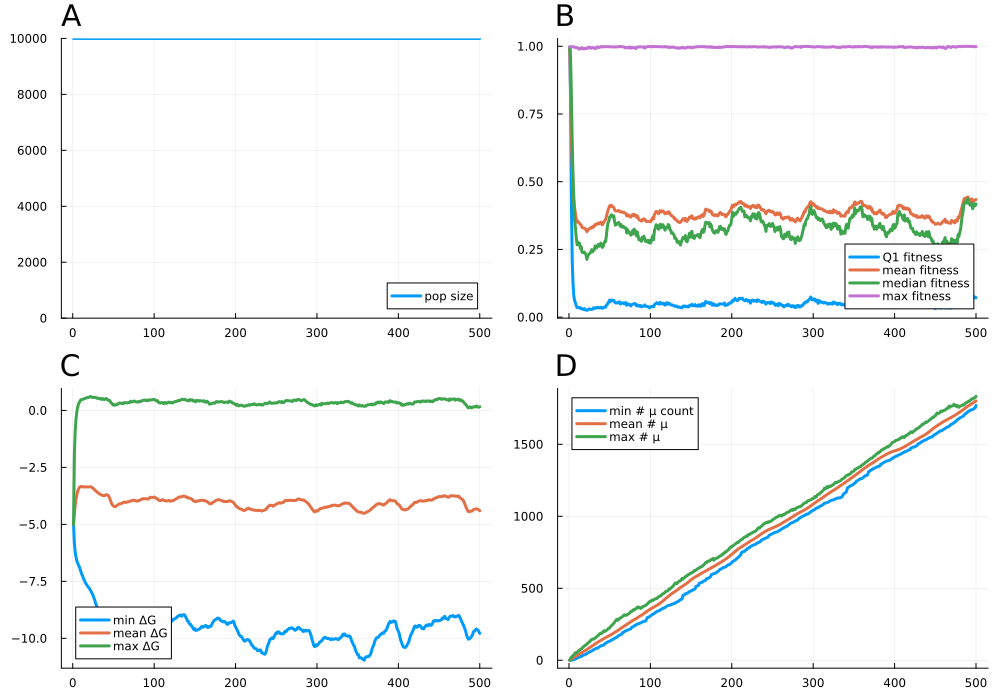

Values plotted in this chart, from the file beside it:
psiz, q1fit, meanfit, q2fit, maxfit, minfree, meanfree, maxfree, minmut, meanmut, maxmut, L, N, seed, U, R, K
10000, 0.997, 0.997, 0.997, 0.997, -5.0, -5.0, -5.0, 0.0, 0.0, 0.0, 0.1, 10000, 1294256299331266388, 5, 9, 10000
10000, 0.8015, 0.8265, 0.9558, 0.9983, -5.829, -4.543, -1.966, 0.0, 4.535, 14.0, 0.1, 10000, 1294256299331266388, 5, 9, 10000
10000, 0.4207, 0.6663, 0.8127, 0.9983, -6.22, -4.175, -0.9172, 1.0, 8.828, 21.0, 0.1, 10000, 1294256299331266388, 5, 9, 10000
10000, 0.208, 0.5588, 0.6497, 0.9979, -6.426, -3.9, -0.3867, 2.0, 12.84, 26.0, 0.1, 10000, 1294256299331266388, 5, 9, 10000
10000, 0.122, 0.4884, 0.5205, 0.998, -6.598, -3.707, -0.07874, 2.0, 16.61, 33.0, 0.1, 10000, 1294256299331266388, 5, 9, 10000
10000, 0.07738, 0.4346, 0.4223, 0.9976, -6.69, -3.56, 0.1422, 6.0, 20.09, 38.0, 0.1, 10000, 1294256299331266388, 5, 9, 10000
10000, 0.06029, 0.4014, 0.3557, 0.9975, -6.785, -3.456, 0.2666, 7.0, 23.45, 46.0, 0.1, 10000, 1294256299331266388, 5, 9, 10000
10000, 0.05237, 0.3813, 0.3294, 0.9948, -6.854, -3.389, 0.3474, 11.0, 26.83, 53.0, 0.1, 10000, 1294256299331266388, 5, 9, 10000
10000, 0.04235, 0.3636, 0.2928, 0.9953, -6.96, -3.354, 0.4155, 12.0, 30.21, 51.0, 0.1, 10000, 1294256299331266388, 5, 9, 10000
10000, 0.03554, 0.3508, 0.2669, 0.9954, -7.068, -3.335, 0.4705, 16.0, 33.45, 53.0, 0.1, 10000, 1294256299331266388, 5, 9, 10000
10000, 0.03543, 0.3539, 0.2775, 0.9936, -7.182, -3.346, 0.4691, 18.0, 36.76, 62.0, 0.1, 10000, 1294256299331266388, 5, 9, 10000
10000, 0.03557, 0.3496, 0.2686, 0.9894, -7.251, -3.343, 0.4824, 19.0, 40.1, 67.0, 0.1, 10000, 1294256299331266388, 5, 9, 10000
10000, 0.03549, 0.3461, 0.2729, 0.9915, -7.354, -3.355, 0.4973, 23.0, 43.46, 70.0, 0.1, 10000, 1294256299331266388, 5, 9, 10000
10000, 0.0322, 0.3424, 0.2541, 0.9923, -7.439, -3.358, 0.5135, 26.0, 46.93, 76.0, 0.1, 10000, 1294256299331266388, 5, 9, 10000
10000, 0.03361, 0.3399, 0.2601, 0.9905, -7.517, -3.36, 0.5134, 26.0, 50.34, 78.0, 0.1, 10000, 1294256299331266388, 5, 9, 10000
10000, 0.03018, 0.3319, 0.2404, 0.9948, -7.586, -3.354, 0.5371, 29.0, 53.84, 83.0, 0.1, 10000, 1294256299331266388, 5, 9, 10000
10000, 0.02967, 0.3296, 0.2383, 0.9911, -7.643, -3.356, 0.5583, 35.0, 57.26, 90.0, 0.1, 10000, 1294256299331266388, 5, 9, 10000
10000, 0.02818, 0.3293, 0.2382, 0.9902, -7.696, -3.357, 0.5645, 37.0, 60.78, 95.0, 0.1, 10000, 1294256299331266388, 5, 9, 10000
10000, 0.03143, 0.3284, 0.2401, 0.9921, -7.75, -3.359, 0.566, 38.0, 64.31, 99.0, 0.1, 10000, 1294256299331266388, 5, 9, 10000
10000, 0.0267, 0.3261, 0.2351, 0.9912, -7.779, -3.357, 0.5812, 38.0, 67.84, 104.0, 0.1, 10000, 1294256299331266388, 5, 9, 10000
10000, 0.02749, 0.323, 0.2302, 0.9912, -7.846, -3.354, 0.5874, 44.0, 71.23, 107.0, 0.1, 10000, 1294256299331266388, 5, 9, 10000
10000, 0.02542, 0.3155, 0.213, 0.9938, -7.905, -3.348, 0.6174, 46.0, 74.71, 114.0, 0.1, 10000, 1294256299331266388, 5, 9, 10000
10000, 0.02586, 0.32, 0.2244, 0.9925, -7.975, -3.366, 0.588, 51.0, 78.44, 117.0, 0.1, 10000, 1294256299331266388, 5, 9, 10000
10000, 0.02818, 0.3238, 0.2311, 0.9964, -8.043, -3.395, 0.5716, 54.0, 82.3, 123.0, 0.1, 10000, 1294256299331266388, 5, 9, 10000
10000, 0.0306, 0.3252, 0.2337, 0.997, -8.118, -3.416, 0.5676, 56.0, 85.98, 128.0, 0.1, 10000, 1294256299331266388, 5, 9, 10000
10000, 0.02889, 0.3287, 0.2377, 0.9954, -8.226, -3.461, 0.5759, 60.0, 89.84, 132.0, 0.1, 10000, 1294256299331266388, 5, 9, 10000
10000, 0.02882, 0.3283, 0.2399, 0.9924, -8.32, -3.481, 0.568, 62.0, 93.67, 141.0, 0.1, 10000, 1294256299331266388, 5, 9, 10000
10000, 0.02869, 0.3326, 0.2494, 0.995, -8.457, -3.529, 0.5657, 66.0, 97.23, 143.0, 0.1, 10000, 1294256299331266388, 5, 9, 10000
10000, 0.02932, 0.3303, 0.2409, 0.995, -8.539, -3.547, 0.5579, 67.0, 101.1, 147.0, 0.1, 10000, 1294256299331266388, 5, 9, 10000
10000, 0.03428, 0.3359, 0.2476, 0.9946, -8.645, -3.588, 0.5305, 73.0, 104.8, 146.0, 0.1, 10000, 1294256299331266388, 5, 9, 10000
10000, 0.03218, 0.3349, 0.2475, 0.992, -8.731, -3.607, 0.5397, 75.0, 108.8, 150.0, 0.1, 10000, 1294256299331266388, 5, 9, 10000
10000, 0.03466, 0.3409, 0.2623, 0.9946, -8.822, -3.65, 0.5138, 79.0, 112.7, 154.0, 0.1, 10000, 1294256299331266388, 5, 9, 10000
10000, 0.03307, 0.3436, 0.2627, 0.992, -8.872, -3.669, 0.5103, 81.0, 116.4, 158.0, 0.1, 10000, 1294256299331266388, 5, 9, 10000
10000, 0.03381, 0.3421, 0.2557, 0.9933, -8.898, -3.681, 0.5281, 83.0, 120.1, 163.0, 0.1, 10000, 1294256299331266388, 5, 9, 10000
10000, 0.03677, 0.3454, 0.2621, 0.9982, -8.925, -3.706, 0.4945, 84.0, 123.6, 168.0, 0.1, 10000, 1294256299331266388, 5, 9, 10000
10000, 0.03437, 0.3476, 0.2684, 0.9959, -8.935, -3.722, 0.4817, 88.0, 127.3, 173.0, 0.1, 10000, 1294256299331266388, 5, 9, 10000
10000, 0.03421, 0.3445, 0.2616, 0.9958, -8.992, -3.732, 0.5151, 91.0, 131.2, 179.0, 0.1, 10000, 1294256299331266388, 5, 9, 10000
10000, 0.0338, 0.3461, 0.2631, 0.9959, -8.952, -3.734, 0.4965, 95.0, 134.6, 185.0, 0.1, 10000, 1294256299331266388, 5, 9, 10000
10000, 0.03677, 0.3507, 0.2733, 0.9987, -8.955, -3.738, 0.4779, 99.0, 138.1, 188.0, 0.1, 10000, 1294256299331266388, 5, 9, 10000
10000, 0.0346, 0.3451, 0.2664, 0.9978, -8.944, -3.721, 0.4986, 102.0, 141.4, 186.0, 0.1, 10000, 1294256299331266388, 5, 9, 10000
10000, 0.03286, 0.341, 0.2575, 0.9987, -8.904, -3.699, 0.5251, 103.0, 144.6, 192.0, 0.1, 10000, 1294256299331266388, 5, 9, 10000
10000, 0.03387, 0.3461, 0.2608, 0.9979, -8.881, -3.701, 0.5066, 104.0, 147.9, 198.0, 0.1, 10000, 1294256299331266388, 5, 9, 10000
10000, 0.0371, 0.3523, 0.2725, 0.9981, -8.886, -3.717, 0.4556, 108.0, 150.8, 205.0, 0.1, 10000, 1294256299331266388, 5, 9, 10000
10000, 0.03759, 0.3568, 0.2793, 0.9984, -8.939, -3.751, 0.4411, 114.0, 154, 200.0, 0.1, 10000, 1294256299331266388, 5, 9, 10000
10000, 0.03636, 0.3602, 0.2787, 0.9989, -9.052, -3.814, 0.4424, 119.0, 157, 205.0, 0.1, 10000, 1294256299331266388, 5, 9, 10000
10000, 0.04366, 0.3716, 0.302, 0.9984, -9.258, -3.92, 0.4018, 121.0, 160.5, 208.0, 0.1, 10000, 1294256299331266388, 5, 9, 10000
10000, 0.04689, 0.3841, 0.3292, 0.9985, -9.47, -4.01, 0.3356, 125.0, 163.7, 212.0, 0.1, 10000, 1294256299331266388, 5, 9, 10000
10000, 0.05163, 0.3949, 0.3495, 0.9982, -9.686, -4.109, 0.3106, 128.0, 166.6, 219.0, 0.1, 10000, 1294256299331266388, 5, 9, 10000
10000, 0.05744, 0.403, 0.3539, 0.9989, -9.765, -4.157, 0.2631, 131.0, 169.5, 221.0, 0.1, 10000, 1294256299331266388, 5, 9, 10000
10000, 0.06303, 0.4111, 0.37, 0.9979, -9.83, -4.195, 0.2293, 132.0, 172.4, 226.0, 0.1, 10000, 1294256299331266388, 5, 9, 10000
10000, 0.05681, 0.4082, 0.3707, 0.9984, -9.854, -4.218, 0.2591, 135.0, 175.6, 234.0, 0.1, 10000, 1294256299331266388, 5, 9, 10000
10000, 0.06265, 0.4133, 0.3778, 0.9978, -9.869, -4.222, 0.2318, 141.0, 178.9, 239.0, 0.1, 10000, 1294256299331266388, 5, 9, 10000
10000, 0.06296, 0.4095, 0.376, 0.9976, -9.843, -4.207, 0.2453, 142.0, 182.1, 246.0, 0.1, 10000, 1294256299331266388, 5, 9, 10000
10000, 0.06104, 0.4063, 0.3691, 0.9978, -9.798, -4.174, 0.2564, 145.0, 185.5, 250.0, 0.1, 10000, 1294256299331266388, 5, 9, 10000
10000, 0.06224, 0.4054, 0.3741, 0.9978, -9.766, -4.149, 0.2637, 148.0, 188.9, 256.0, 0.1, 10000, 1294256299331266388, 5, 9, 10000
10000, 0.05605, 0.3971, 0.3541, 0.9967, -9.744, -4.13, 0.3053, 154.0, 192.7, 264.0, 0.1, 10000, 1294256299331266388, 5, 9, 10000
10000, 0.05236, 0.3924, 0.3393, 0.9979, -9.701, -4.107, 0.3214, 155.0, 196.2, 273.0, 0.1, 10000, 1294256299331266388, 5, 9, 10000
10000, 0.05395, 0.3915, 0.3409, 0.9983, -9.663, -4.093, 0.3184, 158.0, 199.8, 279.0, 0.1, 10000, 1294256299331266388, 5, 9, 10000
10000, 0.05205, 0.3919, 0.3462, 0.9981, -9.705, -4.095, 0.3166, 160.0, 203.3, 285.0, 0.1, 10000, 1294256299331266388, 5, 9, 10000
10000, 0.05287, 0.3927, 0.3459, 0.9972, -9.661, -4.081, 0.3173, 167.0, 207.2, 278.0, 0.1, 10000, 1294256299331266388, 5, 9, 10000
... 440 more rows
